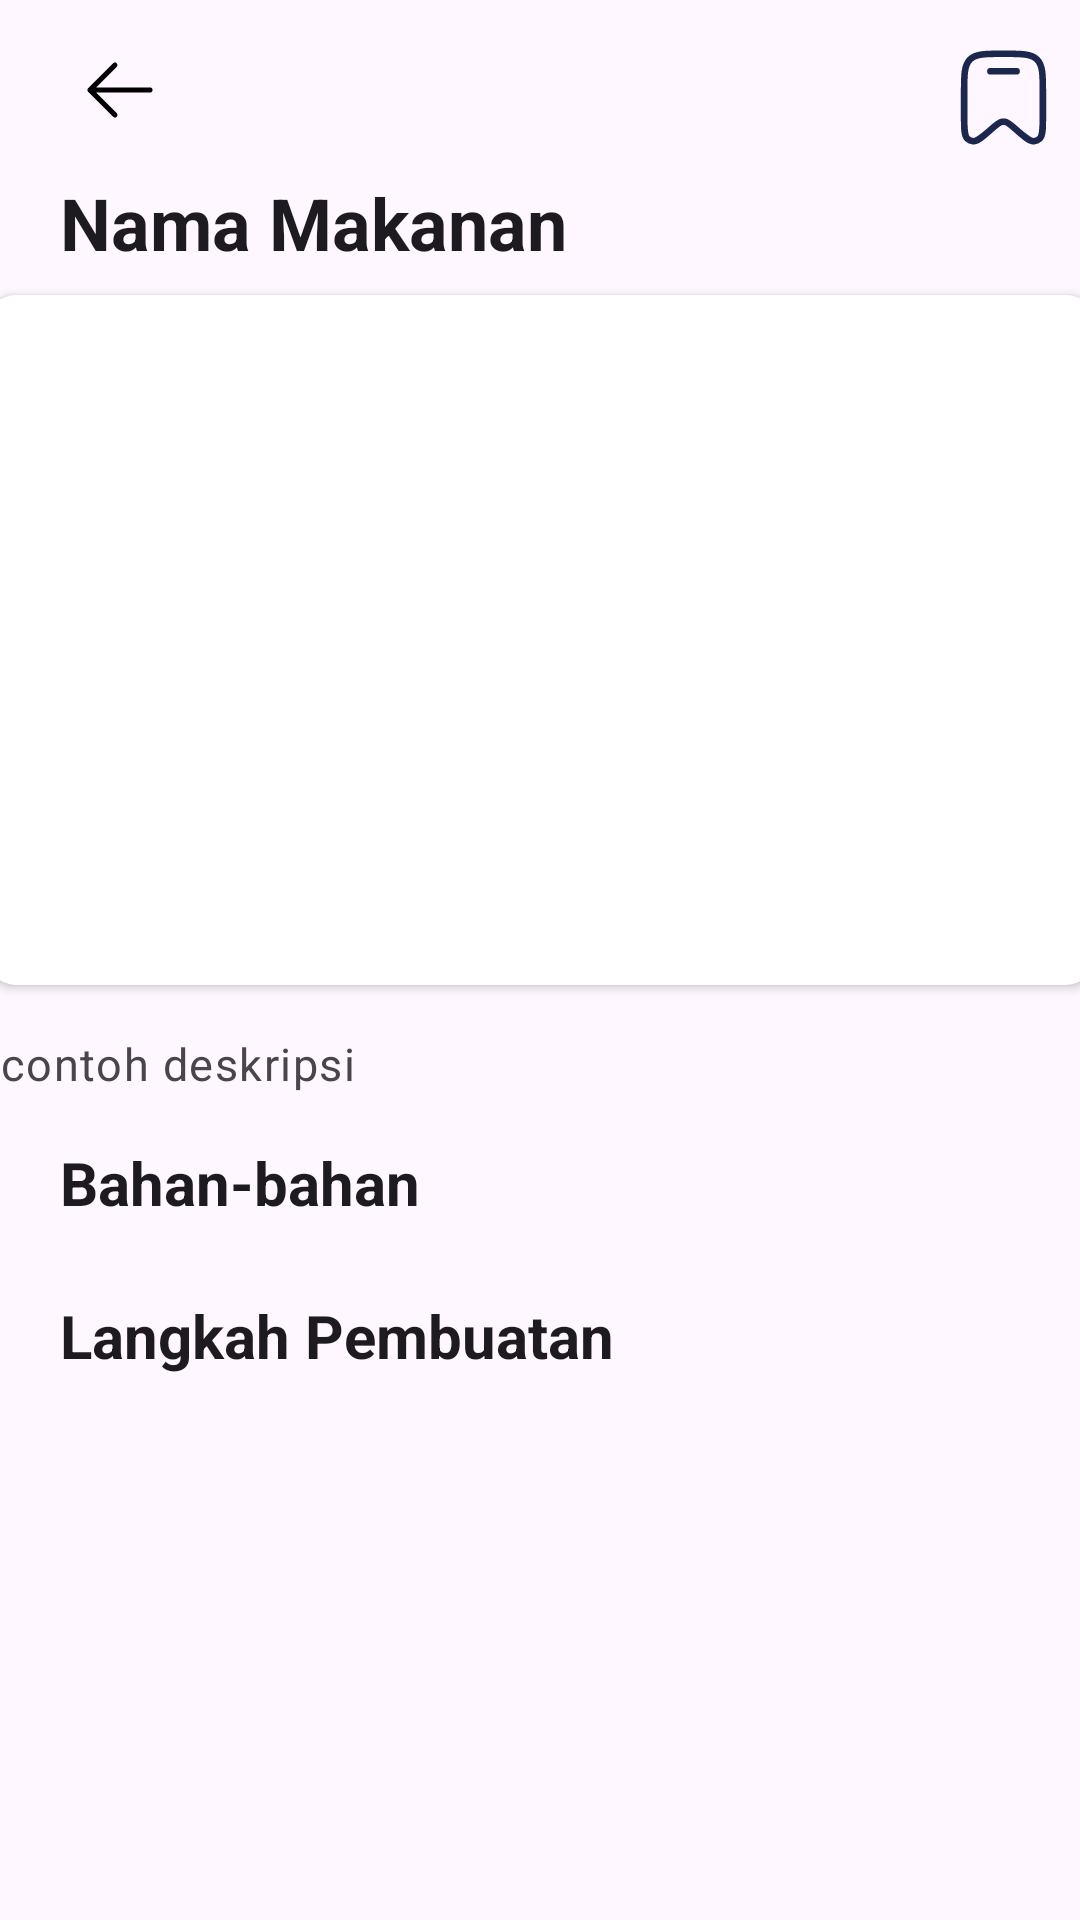

Layout XML and referenced resources for this Android screen:
<!-- AndroidManifest.xml: application theme Theme.NutriChive -->
<!-- res/layout/activity_detail.xml -->
<?xml version="1.0" encoding="utf-8"?>
<androidx.core.widget.NestedScrollView xmlns:android="http://schemas.android.com/apk/res/android"
    xmlns:app="http://schemas.android.com/apk/res-auto"
    xmlns:tools="http://schemas.android.com/tools"
    android:layout_width="match_parent"
    android:layout_height="match_parent"
    tools:context=".ui.detail.DetailActivity">

    <androidx.constraintlayout.widget.ConstraintLayout
    android:layout_width="match_parent"
    android:layout_height="match_parent">

    <ImageView
        android:id="@+id/back_button"
        android:layout_width="40dp"
        android:layout_height="40dp"
        android:contentDescription="back button"
        android:src="@drawable/arrow_sm_left_svgrepo_com"
        app:layout_constraintStart_toStartOf="@id/guideline3"
        app:layout_constraintTop_toTopOf="@+id/guideline" />

    <ImageView
        android:id="@+id/save_button"
        android:layout_width="35dp"
        android:layout_height="35dp"
        android:layout_marginEnd="8dp"
        android:layout_marginTop="5dp"
        android:contentDescription="save recipe"
        android:src="@drawable/bookmark_svgrepo_com"
        app:layout_constraintEnd_toEndOf="parent"
        app:layout_constraintTop_toTopOf="@+id/guideline" />

    <TextView
        android:id="@+id/title_detail"
        android:layout_width="0dp"
        android:layout_height="wrap_content"
        android:layout_marginTop="8dp"
        android:text="Nama Makanan"
        android:textAppearance="?attr/textAppearanceHeadline5"
        android:textStyle="bold"
        app:layout_constraintStart_toStartOf="@id/guideline3"
        app:layout_constraintTop_toBottomOf="@+id/back_button" />

    <androidx.cardview.widget.CardView
        android:id="@+id/card_image"
        android:layout_width="370dp"
        android:layout_height="230dp"
        android:layout_marginTop="8dp"
        android:layout_marginEnd="20dp"
        app:cardCornerRadius="10dp"
        app:layout_constraintEnd_toEndOf="parent"
        app:layout_constraintStart_toStartOf="@+id/guideline3"
        app:layout_constraintTop_toBottomOf="@+id/title_detail">
        <ImageView
            android:id="@+id/image_detail"
            android:layout_width="match_parent"
            android:layout_height="match_parent"
            android:adjustViewBounds="true"
            android:scaleType="centerCrop"/>
    </androidx.cardview.widget.CardView>

    <TextView
        android:id="@+id/desc_detail"
        android:layout_width="360dp"
        android:layout_height="wrap_content"
        android:layout_marginTop="16dp"
        android:layout_marginEnd="20dp"
        android:text="contoh deskripsi"
        android:textAppearance="?attr/textAppearanceBodySmall"
        android:textSize="15sp"
        app:layout_constraintEnd_toEndOf="parent"
        app:layout_constraintStart_toStartOf="@+id/guideline3"
        app:layout_constraintTop_toBottomOf="@+id/card_image" />

    <TextView
        android:id="@+id/tv_bahan"
        android:layout_width="wrap_content"
        android:layout_height="wrap_content"
        android:layout_marginTop="16dp"
        android:text="Bahan-bahan"
        android:textAppearance="?attr/textAppearanceHeadline5"
        android:textSize="20sp"
        android:textStyle="bold"
        app:layout_constraintStart_toStartOf="@+id/guideline3"
        app:layout_constraintTop_toBottomOf="@+id/desc_detail" />

    <androidx.recyclerview.widget.RecyclerView
        android:id="@id/rv_bahan"
        android:layout_width="0dp"
        android:layout_height="wrap_content"
        android:layout_marginTop="8dp"
        android:layout_marginEnd="20dp"
        app:layout_constraintEnd_toEndOf="parent"
        app:layout_constraintStart_toStartOf="@+id/guideline3"
        app:layout_constraintTop_toBottomOf="@+id/tv_bahan"/>

    <TextView
        android:id="@+id/tv_langkah"
        android:layout_width="wrap_content"
        android:layout_height="wrap_content"
        android:layout_marginTop="16dp"
        android:text="Langkah Pembuatan"
        android:textAppearance="?attr/textAppearanceHeadline5"
        android:textSize="20sp"
        android:textStyle="bold"
        app:layout_constraintStart_toStartOf="@+id/guideline3"
        app:layout_constraintTop_toBottomOf="@+id/rv_bahan" />

        <androidx.recyclerview.widget.RecyclerView
            android:id="@+id/rv_langkah"
            android:layout_width="0dp"
            android:layout_height="wrap_content"
            android:layout_marginTop="8dp"
            android:layout_marginEnd="20dp"
            android:layout_marginBottom="16dp"
            android:backgroundTint="?attr/colorPrimaryContainer"
            app:layout_constraintBottom_toBottomOf="parent"
            app:layout_constraintEnd_toEndOf="parent"
            app:layout_constraintStart_toStartOf="@+id/guideline3"
            app:layout_constraintTop_toBottomOf="@+id/tv_langkah"/>

    <androidx.constraintlayout.widget.Guideline
        android:id="@+id/guideline"
        android:layout_width="wrap_content"
        android:layout_height="wrap_content"
        android:layout_marginEnd="8dp"
        android:orientation="horizontal"
        app:layout_constraintEnd_toStartOf="@+id/back_button"
        app:layout_constraintGuide_begin="10dp"
        app:layout_constraintStart_toStartOf="parent" />

    <androidx.constraintlayout.widget.Guideline
        android:id="@+id/guideline2"
        android:layout_width="wrap_content"
        android:layout_height="wrap_content"
        android:orientation="vertical"
        app:layout_constraintGuide_begin="395dp" />

        <androidx.constraintlayout.widget.Guideline
            android:id="@+id/guideline3"
            android:layout_width="wrap_content"
            android:layout_height="wrap_content"
            android:orientation="vertical"
            app:layout_constraintGuide_begin="20dp" />

</androidx.constraintlayout.widget.ConstraintLayout>
</androidx.core.widget.NestedScrollView>
<!-- resources referenced by this layout -->
<resources>
  <!-- drawable arrow_sm_left_svgrepo_com (drawable) -->
  <vector xmlns:android="http://schemas.android.com/apk/res/android"
      android:width="800dp"
      android:height="800dp"
      android:viewportWidth="24"
      android:viewportHeight="24">
    <path
        android:pathData="M6,12H18M6,12L11,7M6,12L11,17"
        android:strokeLineJoin="round"
        android:strokeWidth="1"
        android:fillColor="#00000000"
        android:strokeColor="#000000"
        android:strokeLineCap="round"/>
  </vector>
  <!-- drawable bookmark_svgrepo_com (drawable) -->
  <vector xmlns:android="http://schemas.android.com/apk/res/android"
      android:width="800dp"
      android:height="800dp"
      android:viewportWidth="24"
      android:viewportHeight="24">
    <path
        android:pathData="M21,16.091V11.097C21,6.809 21,4.665 19.682,3.332C18.364,2 16.243,2 12,2C7.757,2 5.636,2 4.318,3.332C3,4.665 3,6.809 3,11.097V16.091C3,19.188 3,20.736 3.734,21.412C4.084,21.735 4.526,21.938 4.997,21.992C5.984,22.104 7.137,21.085 9.442,19.046C10.461,18.145 10.971,17.694 11.56,17.575C11.851,17.517 12.149,17.517 12.44,17.575C13.029,17.694 13.539,18.145 14.558,19.046C16.863,21.085 18.016,22.104 19.003,21.992C19.474,21.938 19.916,21.735 20.266,21.412C21,20.736 21,19.188 21,16.091Z"
        android:strokeWidth="1.5"
        android:fillColor="#00000000"
        android:strokeColor="#1C274D"/>
    <path
        android:pathData="M15,6H9"
        android:strokeWidth="1.5"
        android:fillColor="#00000000"
        android:strokeColor="#1C274D"
        android:fillAlpha="0.5"
        android:strokeLineCap="round"/>
  </vector>
  <style name="Theme.NutriChive" parent="Base.Theme.NutriChive" />
  <style name="Base.Theme.NutriChive" parent="Theme.Material3.DayNight.NoActionBar">
          
          
      </style>
</resources>
